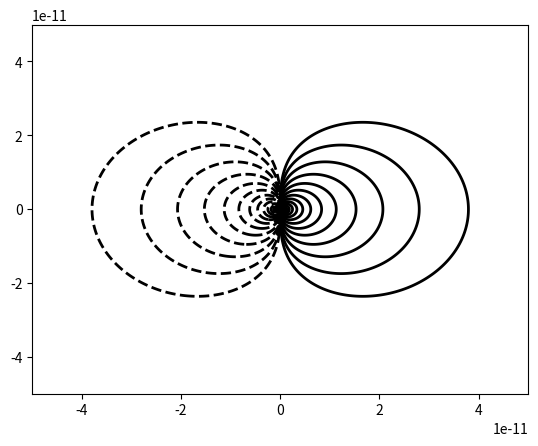

Generate this figure with matplotlib:
import numpy as np
import matplotlib.pyplot as plt

# Dipole charge (C), Permittivity of free space (F.m-1)
q, eps0 = 1.602e-19, 8.854e-12
# Dipole +q, -q distance (m) and a convenient combination of parameters
d = 1.e-12
k = 1/4/np.pi/eps0 * q * d

# Cartesian axis system with origin at the dipole (m)
X = np.linspace(-5e-11, 5e-11, 1000)
Y = X.copy()
X, Y = np.meshgrid(X, Y)

# Dipole electrostatic potential (V), using point dipole approximation
Phi = k * X / np.hypot(X, Y)**3

fig = plt.figure()
ax = fig.add_subplot(111)
# Draw contours at values of Phi given by levels
levels = np.array([10**pw for pw in np.linspace(0,5,20)])
levels = sorted(list(-levels) + list(levels))
# Monochrome plot of potential
ax.contour(X, Y, Phi, levels=levels, colors='k', linewidths=2)
plt.show()